Run: headless pygame with SDL's dummy video driver; simulated clock (each Clock.tick advances the game by its frame time, no real sleeping); random seed 0; keys injected as events and as key.get_pressed() state; no mouse input.
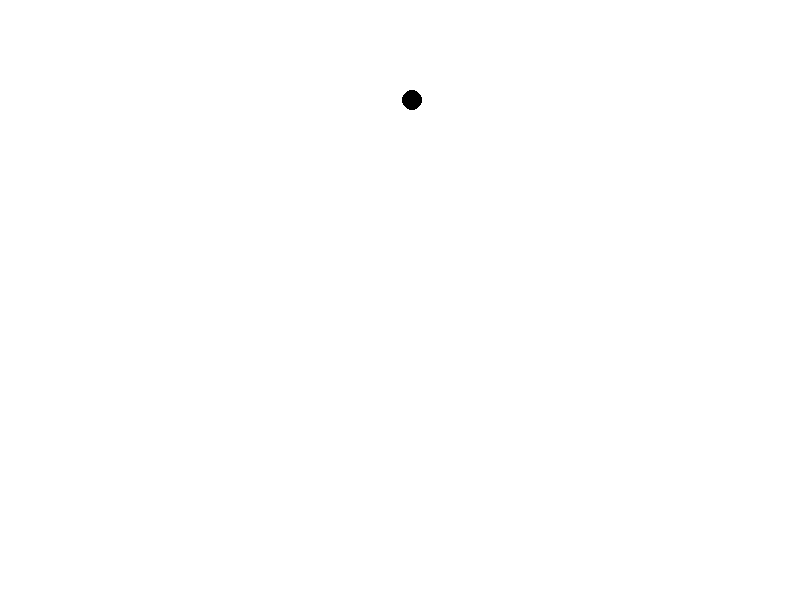
Frame 1 of 4 · flips 1–60 · no input
Frame 2 of 4 · flips 61–180 · tapped SPACE, RETURN · held RIGHT (→), D · screen unchanged from frame 1, image omitted
Frame 3 of 4 · flips 181–300 · held DOWN (↓), S · screen unchanged from frame 2, image omitted
Frame 4 of 4 · flips 301–420 · held LEFT (←), A, UP (↑), W · screen unchanged from frame 3, image omitted

The pygame program that drew these frames:

import pygame
import math

# Initialiser Pygame
pygame.init()

# Définir les dimensions de la fenêtre
width, height = 800, 600
window = pygame.display.set_mode((width, height))

# Définir les couleurs
WHITE = (255, 255, 255)
BLACK = (0, 0, 0)

# Définir la position initiale du joueur (utilisation de coordonnées flottantes)
player_pos = pygame.Vector2(100, 100)
player_speed = 13  # Vitesse du joueur (pixels par frame)

# Définir la position de la cible (point B)
target_pos = pygame.Vector2(400, 100)

# Boucle principale
running = True
while running:
    for event in pygame.event.get():
        if event.type == pygame.QUIT:
            running = False

    # Calculer la direction du déplacement
    direction = target_pos - player_pos
    distance = direction.length()  # Distance entre le joueur et la cible

    # Déplacer le joueur vers la cible
    if distance > 0:  # Éviter la division par zéro
        direction = direction.normalize()  # Normaliser la direction
        player_pos += direction * player_speed  # Déplacer le joueur

    # Remplir l'écran de blanc
    window.fill(WHITE)

    # Dessiner le joueur (cercle noir)
    pygame.draw.circle(window, BLACK, (int(player_pos.x), int(player_pos.y)), 10)

    # Mettre à jour l'affichage
    pygame.display.flip()

    # Définir la vitesse de la boucle
    pygame.time.Clock().tick(60)

pygame.quit()
